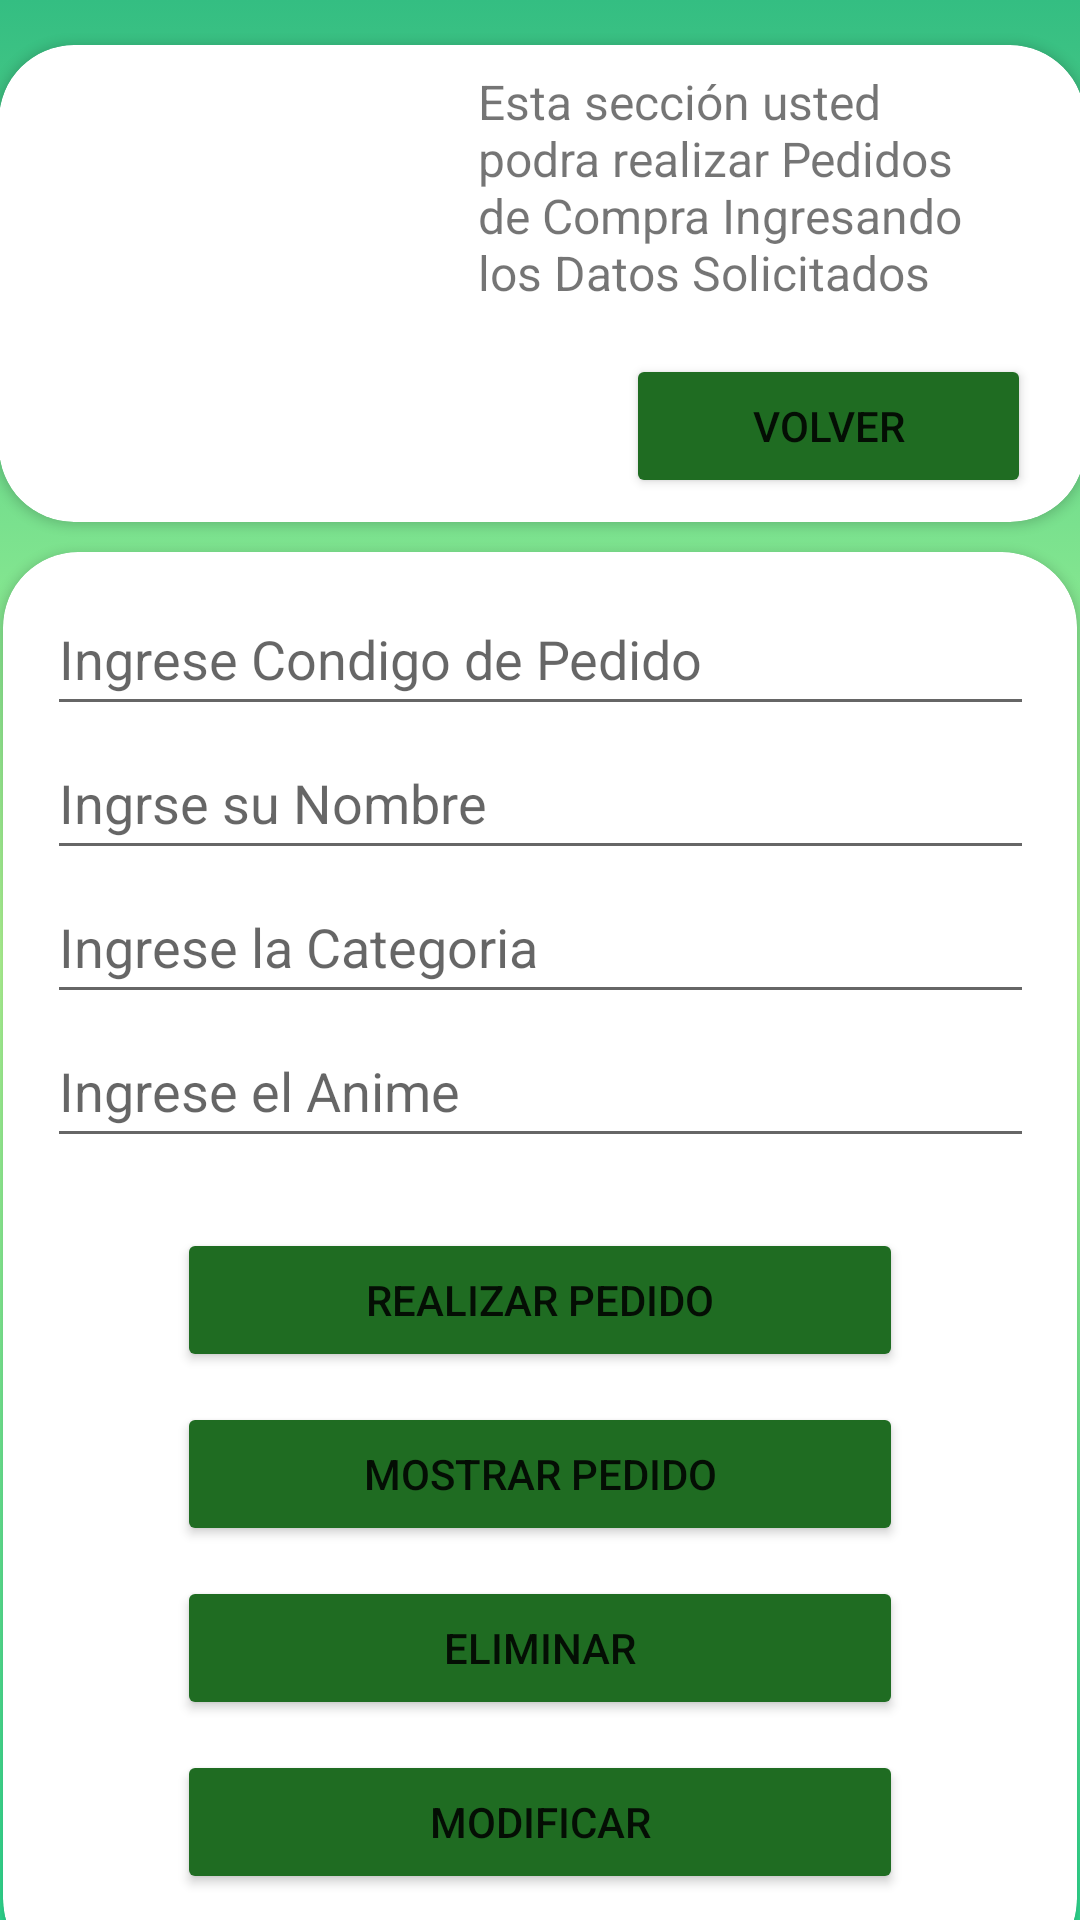

Here is an Android app screen rendered from its layout file. Give the layout XML and the strings, colors and styles it references.
<!-- AndroidManifest.xml: application theme Theme.Proyecto_Base_MaikolS -->
<!-- res/layout/activity_nuevo_pact.xml -->
<?xml version="1.0" encoding="utf-8"?>
<androidx.constraintlayout.widget.ConstraintLayout xmlns:android="http://schemas.android.com/apk/res/android"
    xmlns:app="http://schemas.android.com/apk/res-auto"
    xmlns:tools="http://schemas.android.com/tools"
    android:layout_width="match_parent"
    android:background="@drawable/gradient_background"
    android:layout_height="match_parent"
    tools:context=".NuevoP_Act">

    <androidx.cardview.widget.CardView
        android:layout_width="358dp"
        android:layout_height="474dp"
        android:layout_marginTop="10dp"
        app:cardCornerRadius="25dp"
        app:layout_constraintBottom_toBottomOf="parent"
        app:layout_constraintEnd_toEndOf="parent"
        app:layout_constraintStart_toStartOf="parent"
        app:layout_constraintTop_toBottomOf="@+id/cardView5"
        app:layout_constraintVertical_bias="0.0">

        <androidx.constraintlayout.widget.ConstraintLayout
            android:layout_width="match_parent"
            android:layout_height="match_parent">

            <LinearLayout
                android:id="@+id/linearLayout4"
                android:layout_width="329dp"
                android:layout_height="198dp"
                android:layout_marginTop="10dp"
                android:orientation="vertical"
                app:layout_constraintEnd_toEndOf="parent"
                app:layout_constraintStart_toStartOf="parent"
                app:layout_constraintTop_toTopOf="parent">

                <EditText
                    android:id="@+id/editCodigo"
                    android:layout_width="match_parent"
                    android:layout_height="wrap_content"
                    android:ems="10"
                    android:hint="Ingrese Condigo de Pedido"
                    android:inputType="textPersonName"
                    android:minHeight="48dp" />

                <EditText
                    android:id="@+id/editNom"
                    android:layout_width="match_parent"
                    android:layout_height="wrap_content"
                    android:ems="10"
                    android:hint="Ingrse su Nombre"
                    android:inputType="textPersonName"
                    android:minHeight="48dp" />

                <EditText
                    android:id="@+id/editCant"
                    android:layout_width="match_parent"
                    android:layout_height="wrap_content"
                    android:ems="10"
                    android:hint="Ingrese la Categoria"
                    android:inputType="textPersonName"
                    android:minHeight="48dp" />

                <EditText
                    android:id="@+id/editDirec"
                    android:layout_width="match_parent"
                    android:layout_height="wrap_content"
                    android:ems="10"
                    android:hint="Ingrese el Anime"
                    android:inputType="textPersonName"
                    android:minHeight="48dp" />

            </LinearLayout>

            <LinearLayout
                android:layout_width="252dp"
                android:layout_height="242dp"
                android:orientation="vertical"
                app:layout_constraintBottom_toBottomOf="parent"
                app:layout_constraintEnd_toEndOf="parent"
                app:layout_constraintStart_toStartOf="parent"
                app:layout_constraintTop_toBottomOf="@+id/linearLayout4"
                app:layout_constraintVertical_bias="0.51">

                <Button
                    android:id="@+id/btnInsert"
                    android:layout_width="match_parent"
                    android:layout_height="wrap_content"
                    android:layout_margin="5dp"
                    android:backgroundTint="#1F6C22"
                    android:onClick="Insertar"
                    android:text="Realizar Pedido"
                    app:cornerRadius="20dp" />

                <Button
                    android:id="@+id/button4"
                    android:layout_width="match_parent"
                    android:layout_height="wrap_content"
                    android:layout_margin="5dp"
                    android:backgroundTint="#1F6C22"
                    android:onClick="Mostrar"
                    android:text="Mostrar Pedido"
                    app:cornerRadius="20dp" />

                <Button
                    android:id="@+id/button6"
                    android:layout_width="match_parent"
                    android:layout_height="wrap_content"
                    android:layout_margin="5dp"
                    android:backgroundTint="#1F6C22"
                    android:minHeight="48dp"
                    android:onClick="Eliminar"
                    android:text="Eliminar"
                    app:cornerRadius="20dp" />

                <Button
                    android:id="@+id/button7"
                    android:layout_width="match_parent"
                    android:layout_height="wrap_content"
                    android:layout_margin="5dp"
                    android:backgroundTint="#1F6C22"
                    android:onClick="Modificar"
                    android:text="Modificar"
                    app:cornerRadius="20dp" />

            </LinearLayout>
        </androidx.constraintlayout.widget.ConstraintLayout>
    </androidx.cardview.widget.CardView>

    <androidx.cardview.widget.CardView
        android:id="@+id/cardView5"
        android:layout_width="362dp"
        android:layout_height="159dp"
        android:layout_marginTop="15dp"
        app:cardCornerRadius="25dp"
        app:layout_constraintEnd_toEndOf="parent"
        app:layout_constraintHorizontal_bias="0.49"
        app:layout_constraintStart_toStartOf="parent"
        app:layout_constraintTop_toTopOf="parent">

        <androidx.constraintlayout.widget.ConstraintLayout
            android:layout_width="match_parent"
            android:layout_height="156dp">

            <ImageView
                android:id="@+id/imageView4"
                android:layout_width="132dp"
                android:layout_height="113dp"
                android:layout_marginTop="16dp"
                app:layout_constraintEnd_toEndOf="parent"
                app:layout_constraintHorizontal_bias="0.074"
                app:layout_constraintStart_toStartOf="parent"
                app:layout_constraintTop_toTopOf="parent"
                app:srcCompat="@drawable/pedido" />

            <TextView
                android:id="@+id/textView7"
                android:layout_width="178dp"
                android:layout_height="95dp"
                android:text="Esta sección usted podra realizar Pedidos de Compra Ingresando los Datos Solicitados"
                android:textSize="16sp"
                app:layout_constraintBottom_toTopOf="@+id/button5"
                app:layout_constraintEnd_toEndOf="parent"
                app:layout_constraintHorizontal_bias="0.304"
                app:layout_constraintStart_toEndOf="@+id/imageView4" />

            <Button
                android:id="@+id/button5"
                android:layout_width="135dp"
                android:layout_height="48dp"
                android:layout_margin="5dp"
                android:backgroundTint="#1F6C22"
                android:onClick="Volver"
                android:text="Volver"
                app:cornerRadius="20dp"
                app:layout_constraintBottom_toBottomOf="parent"
                app:layout_constraintEnd_toEndOf="parent"
                app:layout_constraintHorizontal_bias="0.94"
                app:layout_constraintStart_toStartOf="parent" />
        </androidx.constraintlayout.widget.ConstraintLayout>
    </androidx.cardview.widget.CardView>
</androidx.constraintlayout.widget.ConstraintLayout>
<!-- resources referenced by this layout -->
<resources>
  <!-- drawable gradient_background (drawable) -->
  <?xml version="1.0" encoding="utf-8"?>
  <selector xmlns:android="http://schemas.android.com/apk/res/android">
      <item>
          <shape>
              <gradient
                  android:startColor="#2FDD92"
                  android:centerColor="#B4FE98"
                  android:endColor="#34BE82"
                  android:angle="90"/>
              <corners
                  android:radius="0dp"/>
          </shape>
      </item>
  </selector>
  <style name="Theme.Proyecto_Base_MaikolS" parent="Theme.MaterialComponents.DayNight.NoActionBar">
          
          <item name="colorPrimary">@color/purple_500</item>
          <item name="colorPrimaryVariant">@color/purple_700</item>
          <item name="colorOnPrimary">@color/white</item>
          
          <item name="colorSecondary">@color/teal_200</item>
          <item name="colorSecondaryVariant">@color/teal_700</item>
          <item name="colorOnSecondary">@color/black</item>
          
          <item name="android:statusBarColor" tools:targetApi="l">?attr/colorPrimaryVariant</item>
          
      </style>
  <!-- not gathered from this repository: default colours our renderer supplied (Android Studio template values) -->
  <color name="purple_500">#FF6200EE</color>
  <color name="purple_700">#FF3700B3</color>
  <color name="teal_200">#FF03DAC5</color>
  <color name="teal_700">#FF018786</color>
  <color name="black">#FF000000</color>
  <color name="white">#FFFFFFFF</color>
</resources>
